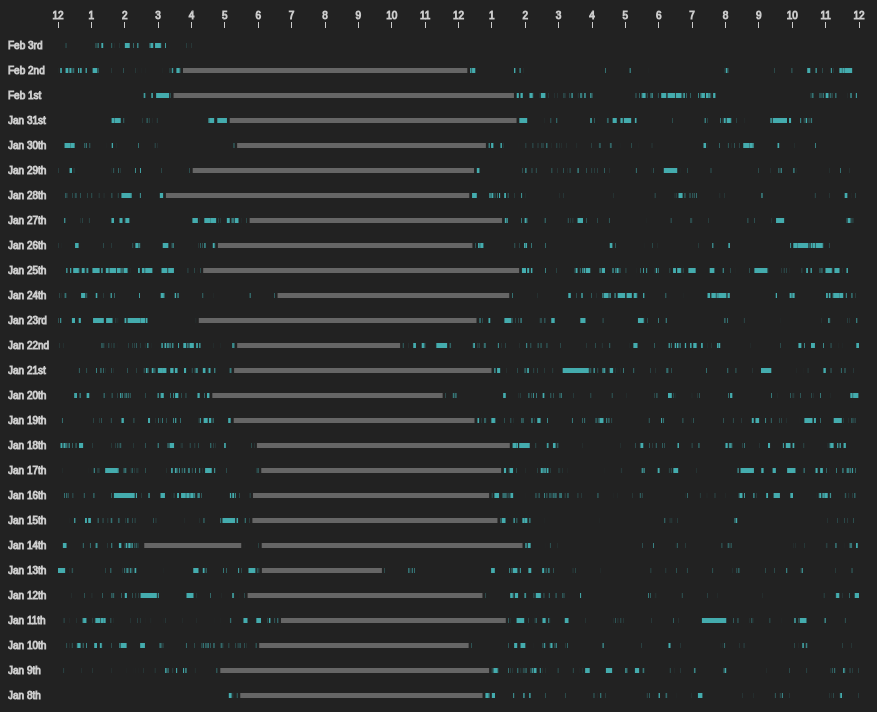
D3 v3 page, settled after 480 driven frames (8 s of simulated time); the page loaded 1 data file(s).


			(function(i,s,o,g,r,a,m){i['GoogleAnalyticsObject']=r;i[r]=i[r]||function(){
      (i[r].q=i[r].q||[]).push(arguments)},i[r].l=1*new Date();a=s.createElement(o),
      m=s.getElementsByTagName(o)[0];a.async=1;a.src=g;m.parentNode.insertBefore(a,m)
      })(window,document,'script','//www.google-analytics.com/analytics.js','ga');

      ga('create', 'UA-5618496-9', 'tmrudick.github.io');
      ga('send', 'pageview');
    
// ── scripts.js
(function() {
	// Constants
	var MINUTES_IN_DAY = 24 * 60;

	var m = {
		width: parseInt(d3.select('#visualization').style('width')),
		margin: 25,
		height: 25
	};

	var svg = d3.select('#visualization')
				.append('svg')
				.attr('width', m.width)
				.attr('height', 300);

	// Build x-axis
	var x = d3.scale.linear().range([m.margin * 2, m.width - m.margin]).domain([0, MINUTES_IN_DAY]);
	var xAxis = d3.svg.axis()
					.scale(x)
					.orient('top')
					.tickValues(function() {
						var ticks = [];
						for (var i = 0; i <= MINUTES_IN_DAY; i += 60) {
							ticks.push(i);
						}

						return ticks;
					}).tickFormat(function(value) {
						value = value / 60 % 24 % 12;
						return value == 0 ? 12 : value;
					});

	svg.append('g')
		.attr('class', 'x-axis axis')
		.attr('transform', 'translate(0, 20)')
		.call(xAxis);

	// Load data async
	d3.json('data/processed.json', function(err, raw) {
        draw(process(raw));
    });

    var draw = function(data) {
        glob = data;
		// Update height of svg
		svg.attr('height', m.height * data.days.length + m.margin * 1.5);

		// Draw "y-axis"
		svg.append('g')
			.attr('class', 'y-axis axis')
			.selectAll('text')
				.data(data.days)
				.enter()
				.append('text')
					.attr('class', 'y-axis')
					.attr('x', 0)
					.attr('y', function(d) { return y(d, data.days); })
					.text(function(d) { return moment(+d).format('MMM Do'); });

		// Draw the cell phone usage times
		svg.append('g')
			.attr('class', 'usage')
			.selectAll('line')
				.data(data.usage)
				.enter()
				.append('line')
                    .attr('class', 'line')
                    .attr("x1", function(d) { return xx(x, d.on); })
                    .attr("y1", function(d) { return y(d.day, data.days); })
                    .attr("x2", function(d) { return xx(x, d.off); })
                    .attr("y2", function(d) { return y(d.day, data.days); })
                    .attr('idx', function(d, idx) { return idx; });

        // Draw time sleeping
        svg.append('g')
            .attr('class', 'sleep')
            .selectAll('line')
                .data(data.sleep)
                .enter()
                .append('line')
                    .attr('class', 'line')
                    .attr("x1", function(d) { return xx(x, d.on); })
                    .attr("y1", function(d) { return y(d.day, data.days); })
                    .attr("x2", function(d) { return xx(x, d.off); })
                    .attr("y2", function(d) { return y(d.day, data.days); })
                    .attr('idx', function(d, idx) { return idx; });
	};

	// Utility functions
	var process = function(raw) {
        var usage = split(raw.usage),
            sleep = split(raw.sleep),
            days = {};

        usage.forEach(function(item) {
            days[item.day] = true;
        });

		return {
			usage: usage,
            sleep: sleep,
			days: Object.keys(days)
					.map(function(day) { return +day; })
					.sort(function(a, b) { return b - a; })
		};
	};

    var split = function(items) {
        var result = [];
        
        items.forEach(function(item) {
            var start_day = new Date(item.on).setHours(0, 0, 0, 0),
                end_day = new Date(item.off).setHours(0, 0, 0, 0);

            if (start_day != end_day) {
                result.push({
                    on: item.on,
                    off: end_day - 1,
                    day: start_day
                });

                result.push({
                    on: end_day,
                    off: item.off,
                    day: end_day
                });
            } else {
                item.day = start_day;
                result.push(item);
            }
        });

        return result;
    }

	var y = function(day, days) {
		return days.indexOf(day) * m.height + m.margin * 1.5;
	}

	// Normalized x function to deal with time of day offset
	var xx = function(x, timestamp) {
		var midnight = new Date(timestamp).setHours(0, 0, 0, 0);
		return x((timestamp - midnight) / 1000 / 60);
	}
})();

### data: data/processed.json
{
 "usage": [
  {
   "on": 1420693623074,
   "off": 1420693929471
  },
  {
   "on": 1420694032899,
   "off": 1420694048953
  },
  {
   "on": 1420694089970,
   "off": 1420694097886
  },
  {
   "on": 1420694301697,
   "off": 1420694303091
  },
  {
   "on": 1420694494459,
   "off": 1420694521060
  },
  {
   "on": 1420694527766,
   "off": 1420694558381
  },
  {
   "on": 1420721294423,
   "off": 1420721297059
  },
  {
   "on": 1420721300265,
   "off": 1420721305318
  },
  "... 2,085 more items"
 ],
 "sleep": [
  {
   "on": 1420694858381,
   "off": 1420720994423
  },
  {
   "on": 1420779106974,
   "off": 1420808101350
  },
  {
   "on": 1420869700625,
   "off": 1420892294551
  },
  {
   "on": 1420958449615,
   "off": 1420982701631
  },
  {
   "on": 1421041254730,
   "off": 1421066584887
  },
  {
   "on": 1421129192776,
   "off": 1421142138757
  },
  {
   "on": 1421202904163,
   "off": 1421213365268
  },
  {
   "on": 1421215574859,
   "off": 1421243708820
  },
  "... 19 more items"
 ]
}